4-way image classification set "clarifier" from GitHub (janes1234/Skripsie); label vocabulary: dysfunctional, empty, functional, scum.

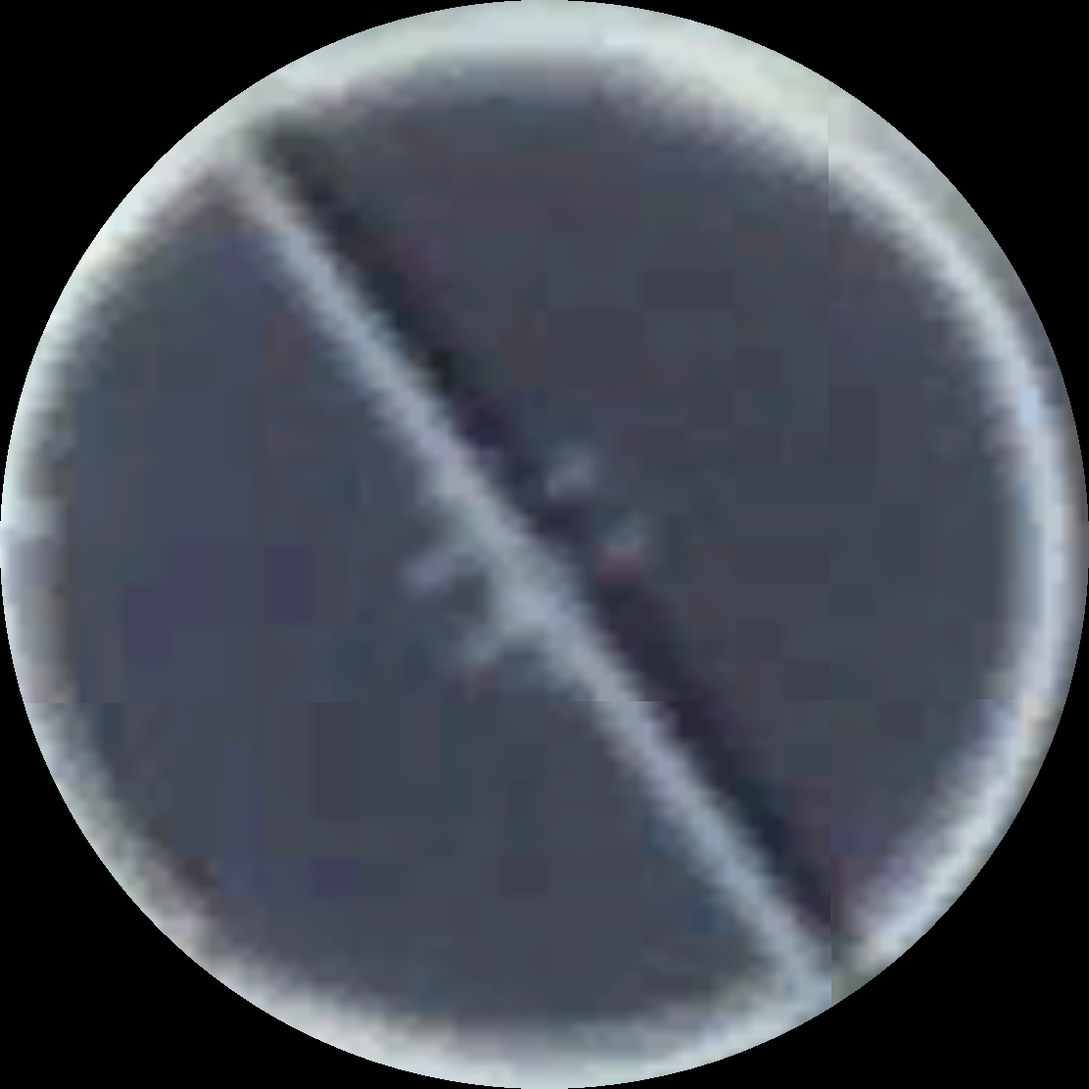
Label: functional

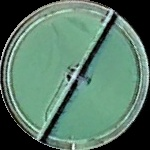
Label: dysfunctional

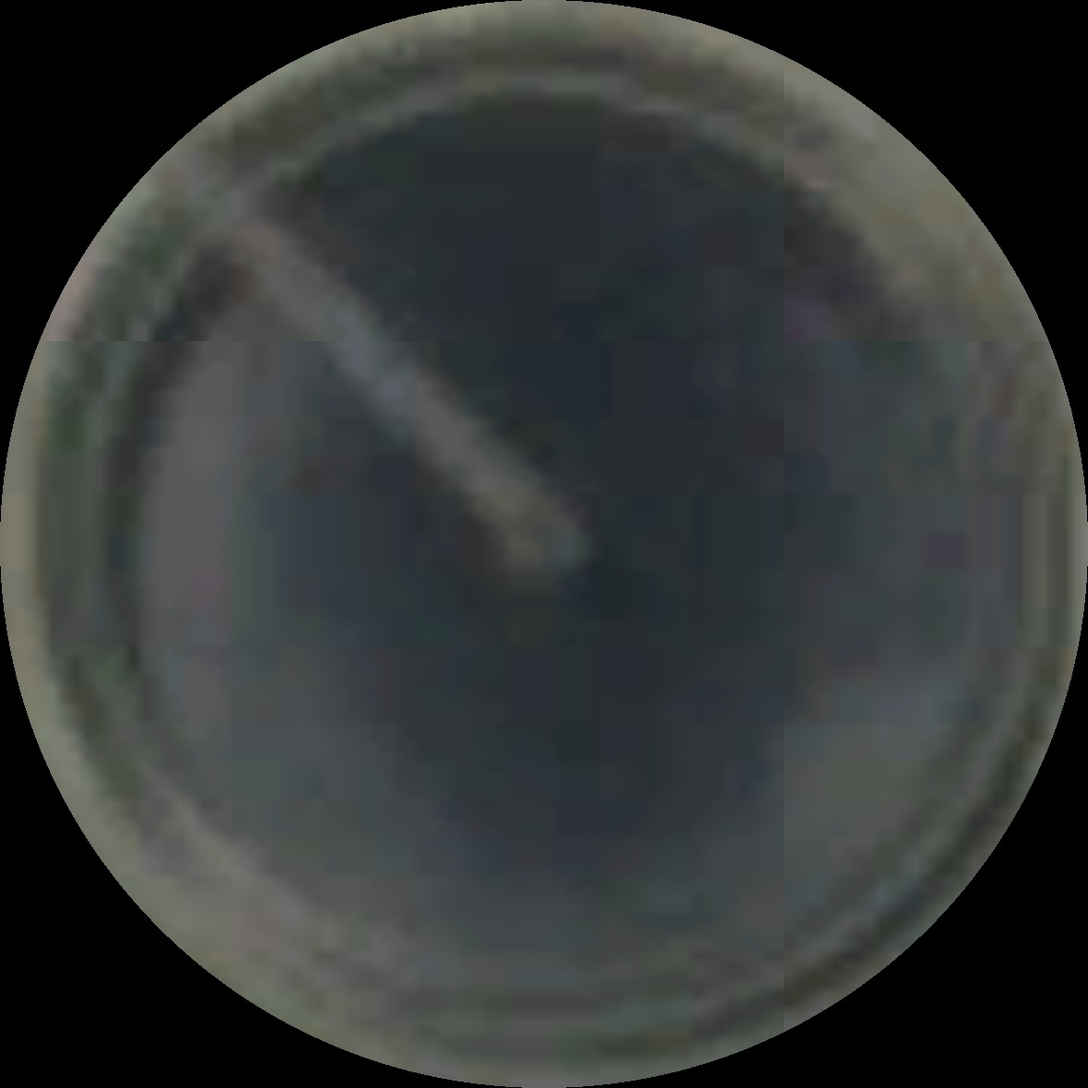
Label: scum

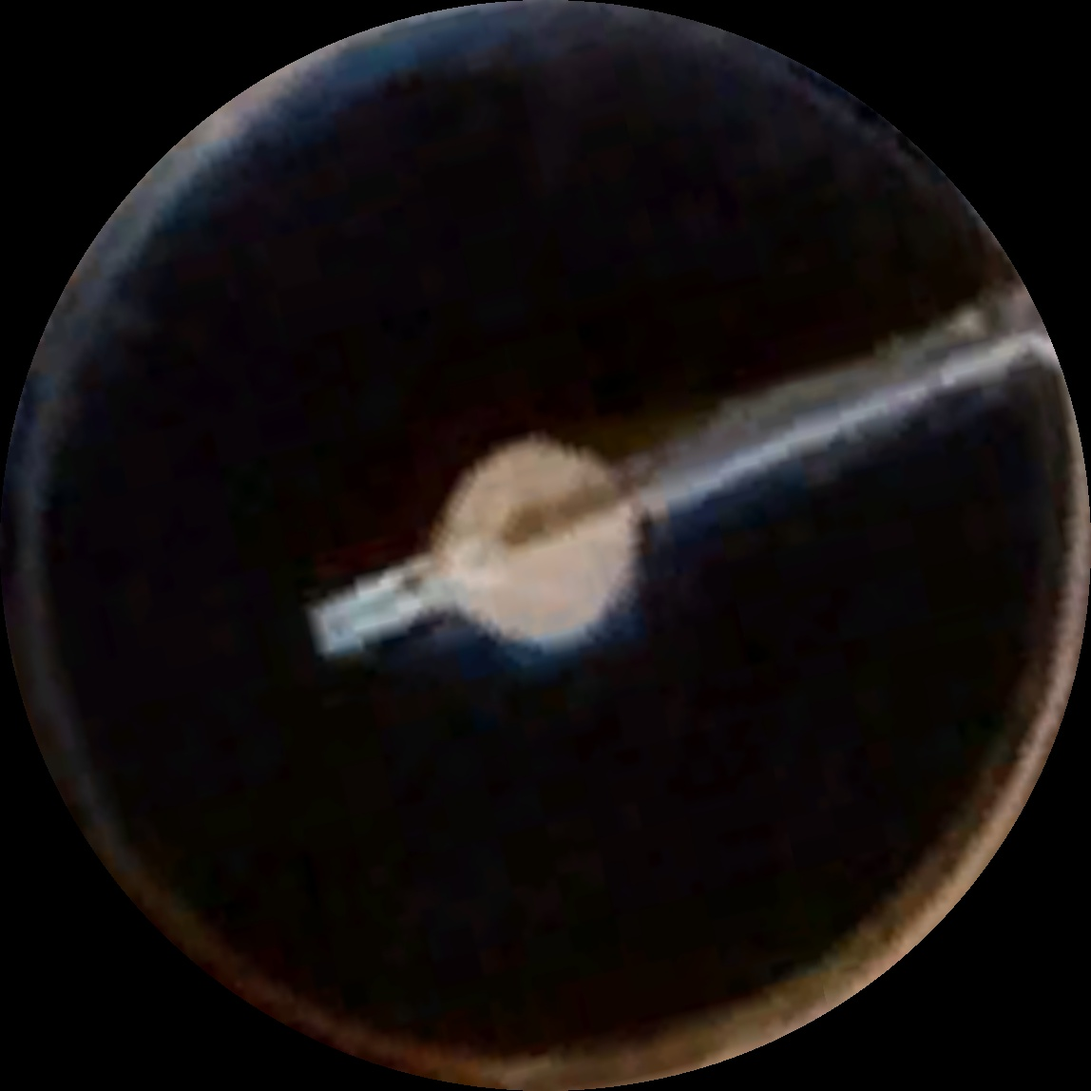
Label: functional

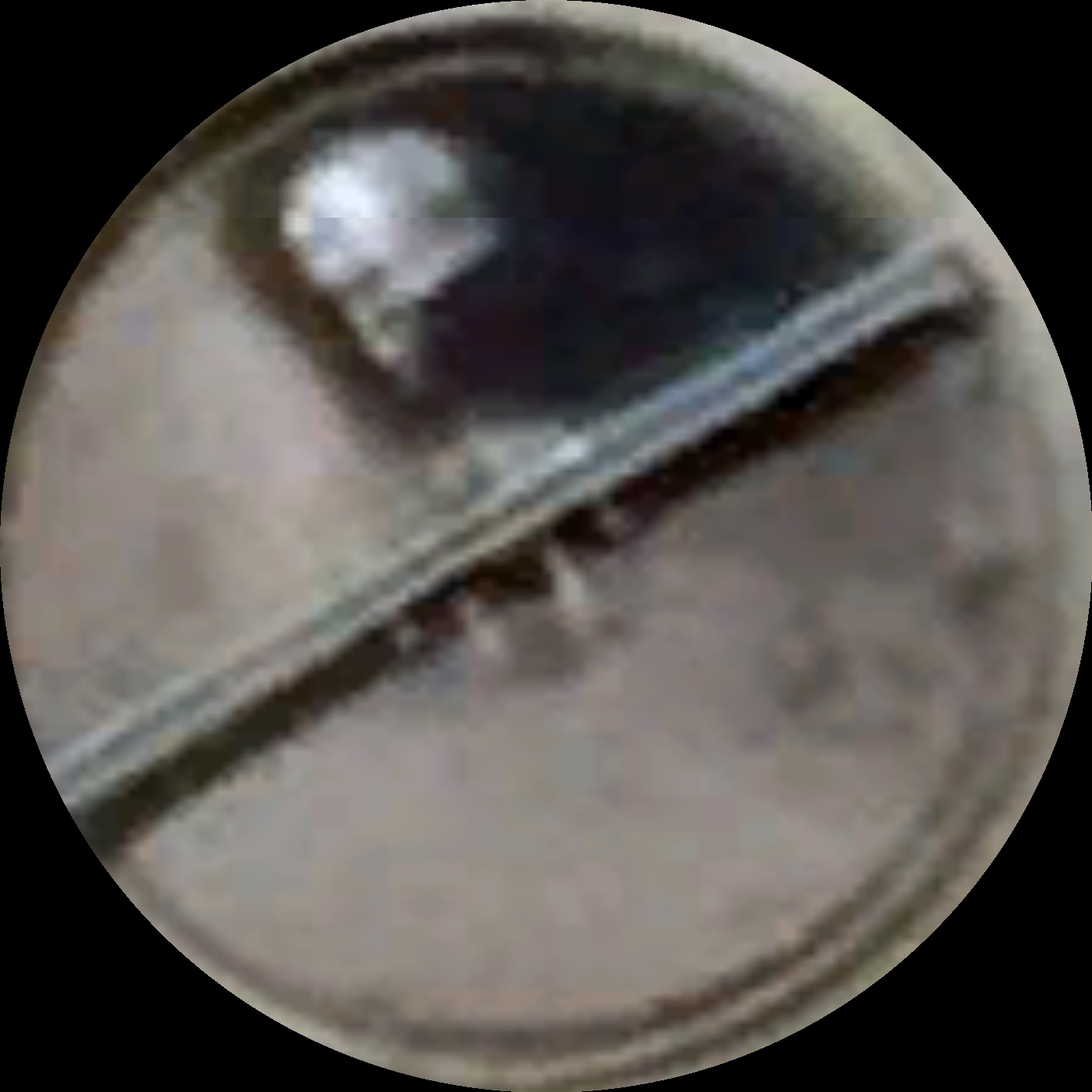
Label: scum

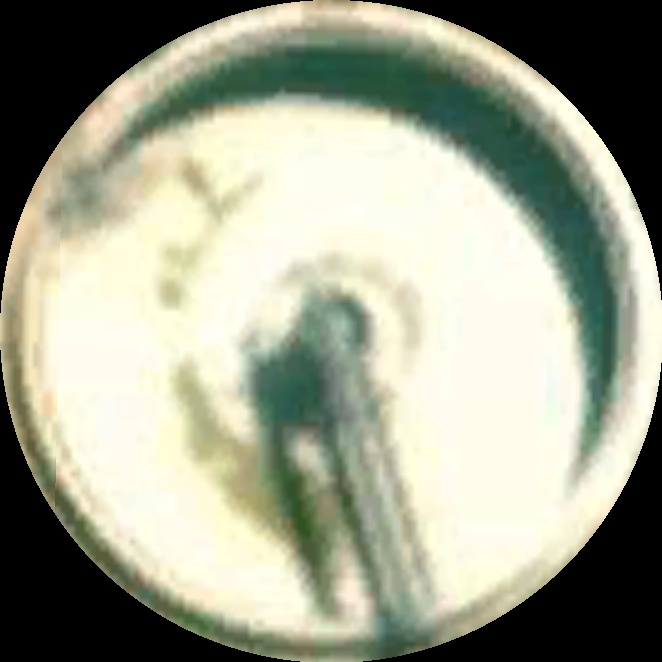
Label: empty
